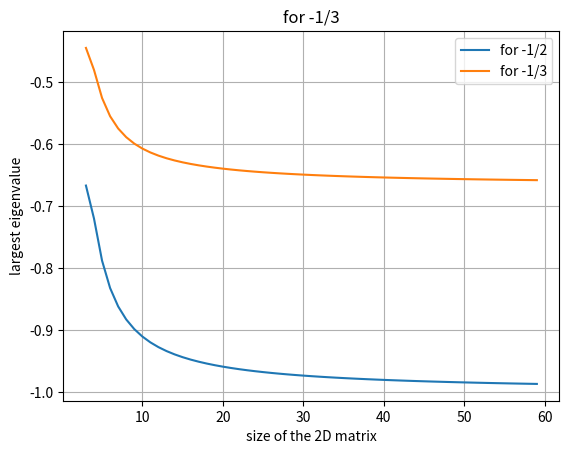

Reproduce this figure in Python.
# 14.10.2023
import numpy as np
import matplotlib.pyplot as plt


class M():
    def __init__(self, dimension, num):
        self.G = np.zeros((dimension, dimension))
        self.v = np.linspace(0, dimension-1, dimension)
        for i in range(dimension):
            if i == 0:
                self.G[0, 1] = num
            elif i == dimension-1:
                self.G[i, -2] = num
            else:
                self.G[i, i-1], self.G[i, i+1] = num, num

    def find_largest_eigenvalue(self):
        n = 1
        old_eigenvalue = 0
        old_difference = np.inf
        while True:
            product = self.G@self.v
            w_j = product / np.linalg.norm(product)
            new_eigenvalue = w_j.T@self.G@w_j
            new_difference = abs(new_eigenvalue - old_eigenvalue)
            if new_difference < 1e-4:
                self.eigenvalue = new_eigenvalue
                print('The largest eigenvalue is', new_eigenvalue)
                break
            if old_difference < new_difference:
                print('Method of powers to find the largest eigenvalue diverges')
                break
            old_eigenvalue = new_eigenvalue
            old_difference = new_difference
            n += 1


# for a 5x5 matrix
G = M(5, -1/2)
G.find_largest_eigenvalue()

# now trying for arbitrary large matrices
x = list(range(3, 60))
y = []
for i in x:
    G = M(i, -1/2)
    print('for ', i, 'x', i, 'matrix, ')
    G.find_largest_eigenvalue()
    y.append(G.eigenvalue)
plt.xlabel('size of the 2D matrix')
plt.ylabel('largest eigenvalue')
plt.plot(x, y, label='for -1/2')

# if doing the same but for -1/3 instead of -1/2
x = list(range(3, 60))
y = []
for i in x:
    G = M(i, -1/3)
    print('for ', i, 'x', i, 'matrix, ')
    G.find_largest_eigenvalue()
    y.append(G.eigenvalue)
plt.title('for -1/3')
plt.xlabel('size of the 2D matrix')
plt.ylabel('largest eigenvalue')
plt.plot(x, y, label='for -1/3')
plt.legend()
plt.grid()
plt.show()
